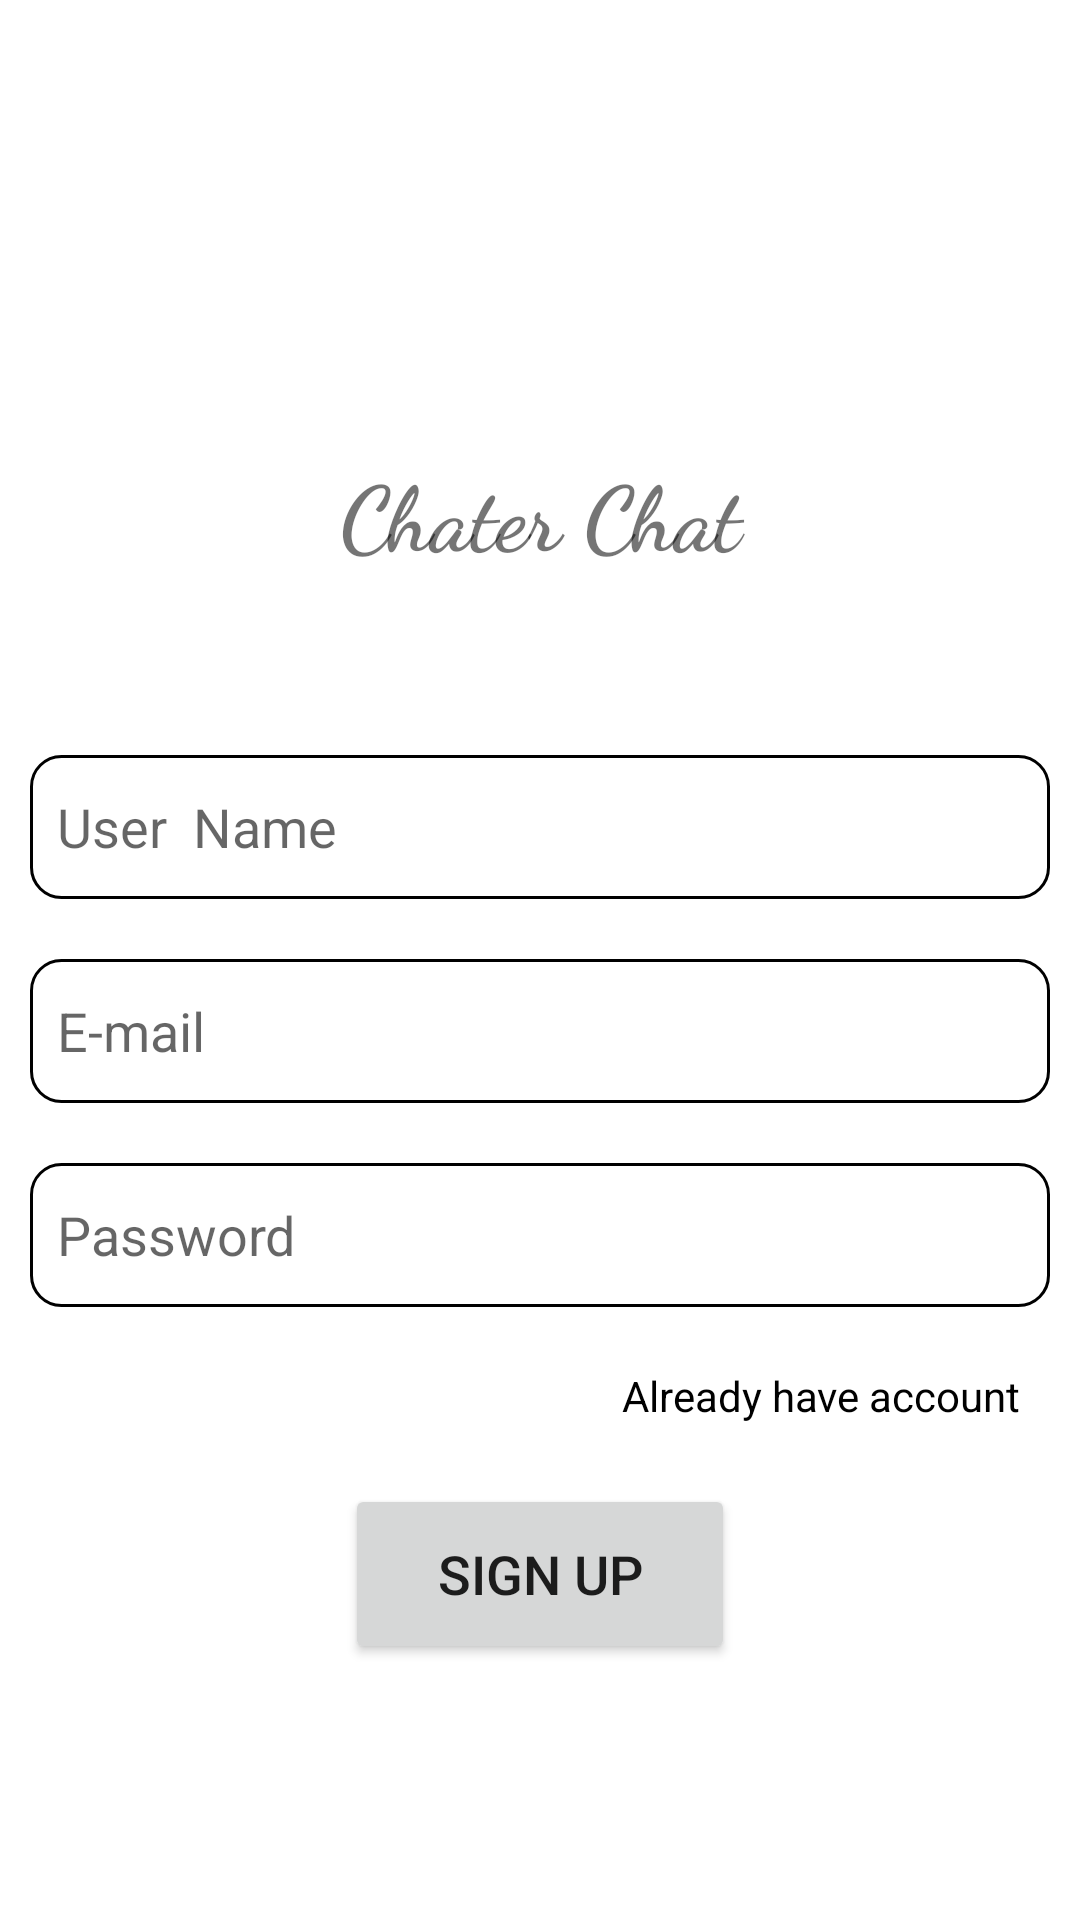

Reconstruct the res/layout file that produces this screen, plus the resources it refers to.
<!-- AndroidManifest.xml: application theme Theme.ChaterChat -->
<!-- res/layout/activity_sign_up.xml -->
<?xml version="1.0" encoding="utf-8"?>
<LinearLayout xmlns:android="http://schemas.android.com/apk/res/android"
    xmlns:app="http://schemas.android.com/apk/res-auto"
    xmlns:tools="http://schemas.android.com/tools"
    android:layout_width="match_parent"
    android:orientation="vertical"
    android:layout_height="match_parent"
    android:layout_margin="20dp"
    tools:context=".account.SignUpActivity">

    <ScrollView
        android:layout_width="match_parent"
        android:layout_height="match_parent">

        <LinearLayout
            android:layout_width="match_parent"
            android:layout_height="wrap_content"
            android:orientation="vertical" >

            <TextView
                android:layout_width="match_parent"
                android:layout_height="wrap_content"
                android:layout_marginTop="150dp"
                android:layout_marginBottom="50dp"
                android:fontFamily="cursive"
                android:gravity="center"
                android:text="Chater Chat"
                android:textSize="30sp"
                android:textStyle="bold" />

            <EditText
                android:id="@+id/ptusername"
                android:layout_width="match_parent"
                android:layout_height="wrap_content"
                android:layout_marginLeft="10dp"
                android:layout_marginTop="10dp"
                android:layout_marginRight="10dp"
                android:layout_marginBottom="10dp"
                android:background="@drawable/entry_box_bg"
                android:ems="10"
                android:hint="User  Name"
                android:inputType="textPersonName"
                android:minHeight="48dp"
                android:padding="9dp" />

            <EditText
                android:id="@+id/ptemail"
                android:layout_width="match_parent"
                android:layout_height="wrap_content"
                android:layout_marginLeft="10dp"
                android:layout_marginTop="10dp"
                android:layout_marginRight="10dp"
                android:layout_marginBottom="10dp"
                android:background="@drawable/entry_box_bg"
                android:ems="10"
                android:hint="E-mail"
                android:inputType="textEmailAddress"
                android:minHeight="48dp"
                android:padding="9dp" />

            <EditText
                android:id="@+id/ptpassword"
                android:layout_width="match_parent"
                android:layout_height="wrap_content"
                android:layout_marginLeft="10dp"
                android:layout_marginTop="10dp"
                android:layout_marginRight="10dp"
                android:layout_marginBottom="10dp"
                android:background="@drawable/entry_box_bg"
                android:ems="10"
                android:hint="Password"
                android:inputType="textPassword"
                android:minHeight="48dp"
                android:padding="9dp" />

            <TextView
                android:id="@+id/tvsignup"
                android:layout_width="wrap_content"
                android:layout_height="wrap_content"
                android:layout_gravity="right"
                android:layout_marginTop="10dp"
                android:layout_marginRight="20dp"
                android:gravity="right"
                android:text="Already have account"
                android:textColor="#000000" />

            <Button
                android:id="@+id/btsignup"
                android:layout_width="130dp"
                android:layout_height="60dp"
                android:layout_gravity="center"
                android:layout_marginTop="20dp"
                android:paddingTop="7dp"
                android:paddingBottom="7dp"
                android:text="Sign Up"
                android:textSize="18sp"
                app:cornerRadius="5dp" />
        </LinearLayout>
    </ScrollView>

</LinearLayout>
<!-- resources referenced by this layout -->
<resources>
  <!-- drawable entry_box_bg (drawable-v24) -->
  <?xml version="1.0" encoding="utf-8"?>
  <shape xmlns:android="http://schemas.android.com/apk/res/android">
      <corners android:radius="10dp"
          />
      <solid android:color="@color/white"/>
      <stroke android:width="1dp"/>
  </shape>
  <style name="Theme.ChaterChat" parent="Theme.MaterialComponents.DayNight.NoActionBar">
          
          <item name="colorPrimary">@color/purple_500</item>
          <item name="colorPrimaryVariant">@color/purple_700</item>
          <item name="colorOnPrimary">@color/white</item>
          
          <item name="colorSecondary">@color/teal_200</item>
          <item name="colorSecondaryVariant">@color/teal_700</item>
          <item name="colorOnSecondary">@color/black</item>
          
          <item name="android:statusBarColor" tools:targetApi="l">?attr/colorPrimaryVariant</item>
          
      </style>
  <color name="white">#FFFFFFFF</color>
  <color name="purple_500">#FF6200EE</color>
  <color name="purple_700">#FF0288D1</color>
  <color name="teal_200">#FF03DAC5</color>
  <color name="teal_700">#FF018786</color>
  <color name="black">#FF000000</color>
</resources>
